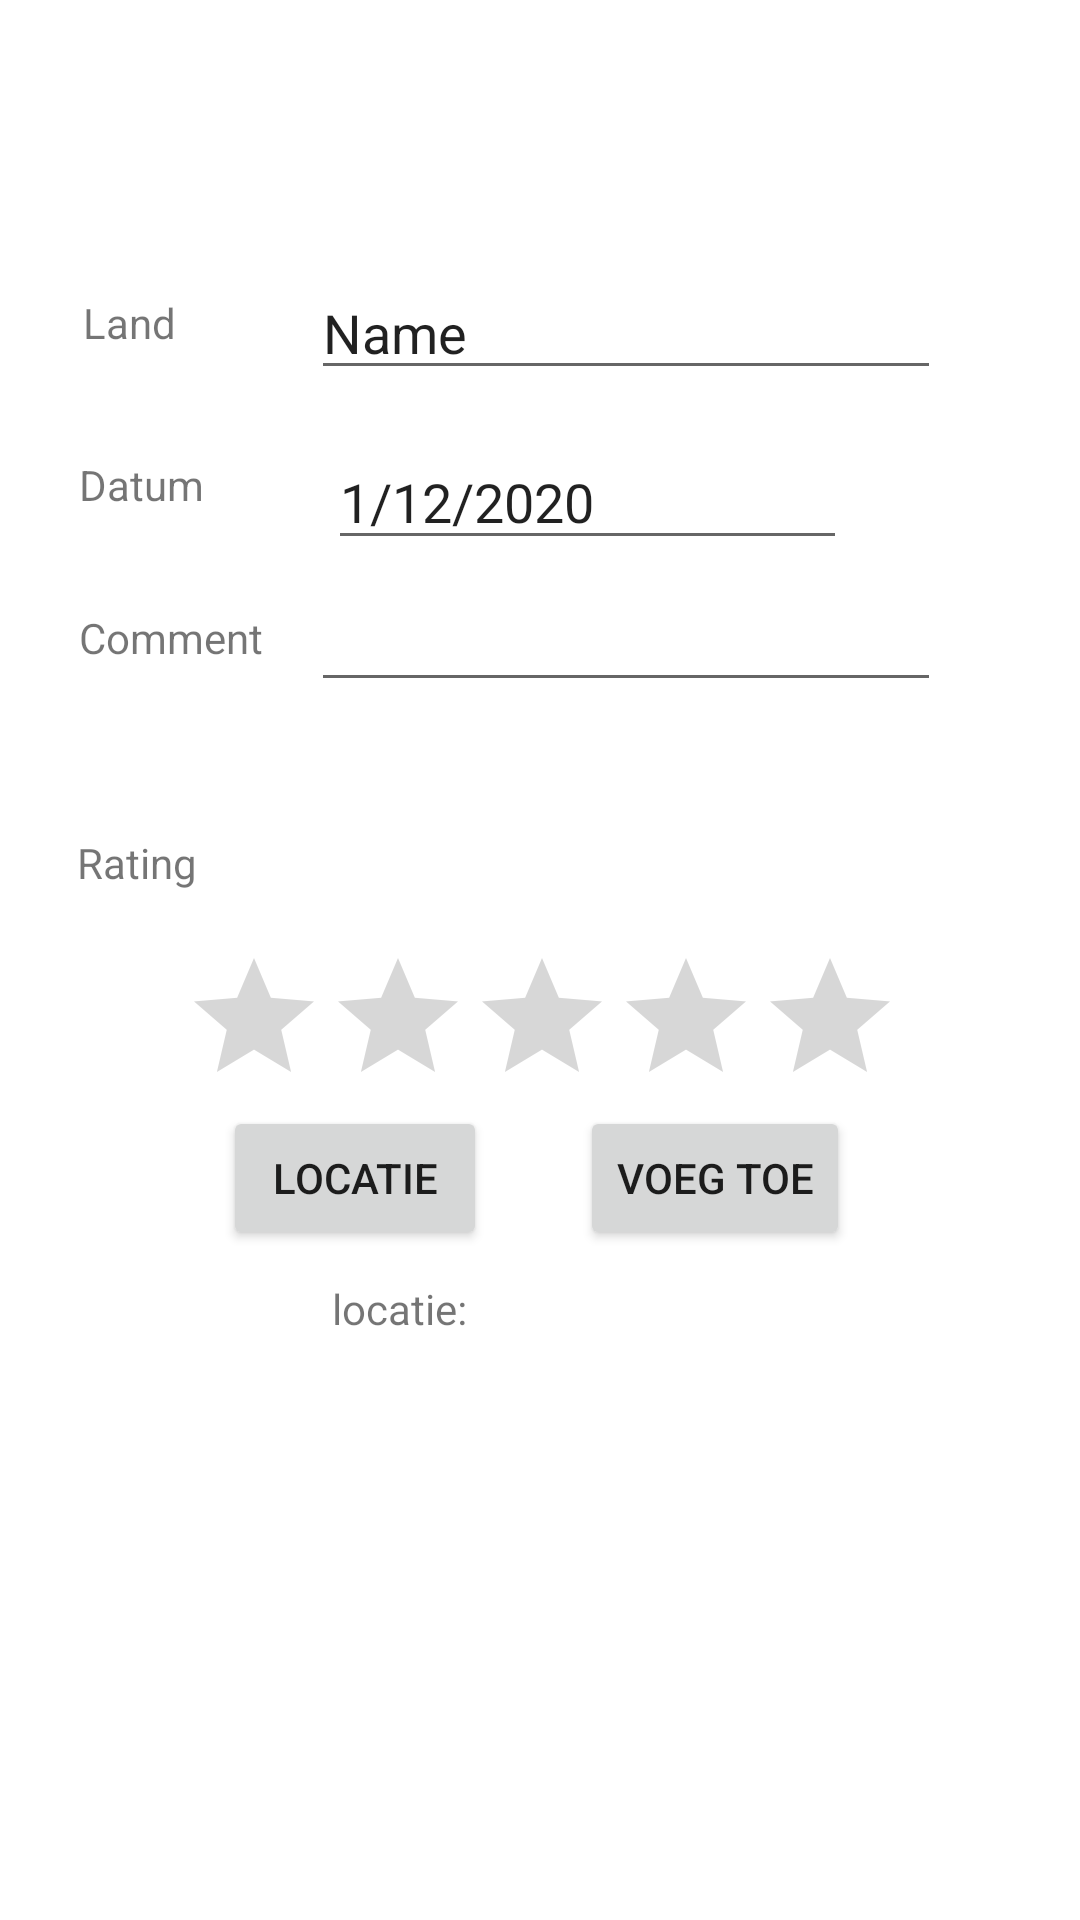

Android layout source for this screen:
<!-- AndroidManifest.xml: application theme Theme.AppShitAroundTheWorld -->
<!-- res/layout/fragment_nieuw_land.xml -->
<?xml version="1.0" encoding="utf-8"?>
<androidx.constraintlayout.widget.ConstraintLayout xmlns:android="http://schemas.android.com/apk/res/android"
xmlns:app="http://schemas.android.com/apk/res-auto"
xmlns:tools="http://schemas.android.com/tools"
android:id="@+id/frameLayout2"
android:layout_width="match_parent"
android:layout_height="match_parent"
tools:context=".fragments.HomeFragment">

    <TextView
        android:id="@+id/datumText"
        android:layout_width="wrap_content"
        android:layout_height="wrap_content"
        android:text="Datum"
        app:layout_constraintBottom_toBottomOf="parent"
        app:layout_constraintEnd_toEndOf="parent"
        app:layout_constraintHorizontal_bias="0.083"
        app:layout_constraintStart_toStartOf="parent"
        app:layout_constraintTop_toTopOf="parent"
        app:layout_constraintVertical_bias="0.245"
        tools:ignore="MissingConstraints" />

    <TextView
        android:id="@+id/commentText"
        android:layout_width="wrap_content"
        android:layout_height="wrap_content"
        android:text="Comment"
        app:layout_constraintBottom_toBottomOf="parent"
        app:layout_constraintEnd_toEndOf="parent"
        app:layout_constraintHorizontal_bias="0.088"
        app:layout_constraintStart_toStartOf="parent"
        app:layout_constraintTop_toTopOf="parent"
        app:layout_constraintVertical_bias="0.327"
        tools:ignore="MissingConstraints" />

    <TextView
        android:id="@+id/rating"
        android:layout_width="56dp"
        android:layout_height="21dp"
        android:text="Rating"
        app:layout_constraintBottom_toBottomOf="parent"
        app:layout_constraintEnd_toEndOf="parent"
        app:layout_constraintHorizontal_bias="0.084"
        app:layout_constraintStart_toStartOf="parent"
        app:layout_constraintTop_toTopOf="parent"
        app:layout_constraintVertical_bias="0.449" />

    <Button
        android:id="@+id/toevoegen"
        android:layout_width="wrap_content"
        android:layout_height="wrap_content"
        android:text="Voeg toe"
        app:layout_constraintBottom_toBottomOf="parent"
        app:layout_constraintEnd_toEndOf="parent"
        app:layout_constraintHorizontal_bias="0.716"
        app:layout_constraintStart_toStartOf="parent"
        app:layout_constraintTop_toTopOf="parent"
        app:layout_constraintVertical_bias="0.623" />

    <RatingBar
        android:id="@+id/ratingBar"
        android:layout_width="239dp"
        android:layout_height="44dp"
        app:layout_constraintBottom_toBottomOf="parent"
        app:layout_constraintEnd_toEndOf="parent"
        app:layout_constraintStart_toStartOf="parent"
        app:layout_constraintTop_toTopOf="parent"
        app:layout_constraintVertical_bias="0.529" />

    <EditText
        android:id="@+id/datum"
        android:layout_width="173dp"
        android:layout_height="42dp"
        android:ems="10"
        android:text="1/12/2020"
        app:layout_constraintBottom_toBottomOf="parent"
        app:layout_constraintEnd_toEndOf="parent"
        app:layout_constraintHorizontal_bias="0.584"
        app:layout_constraintStart_toStartOf="parent"
        app:layout_constraintTop_toTopOf="parent"
        app:layout_constraintVertical_bias="0.242" />

    <EditText
        android:id="@+id/comment"
        android:layout_width="wrap_content"
        android:layout_height="wrap_content"
        android:ems="10"
        android:inputType="textPersonName"
        android:text=""
        app:layout_constraintBottom_toBottomOf="parent"
        app:layout_constraintEnd_toEndOf="parent"
        app:layout_constraintHorizontal_bias="0.691"
        app:layout_constraintStart_toStartOf="parent"
        app:layout_constraintTop_toTopOf="parent"
        app:layout_constraintVertical_bias="0.322" />

    <EditText
        android:id="@+id/landNaam"
        android:layout_width="wrap_content"
        android:layout_height="wrap_content"
        android:ems="10"
        android:inputType="textPersonName"
        android:text="Name"
        app:layout_constraintBottom_toBottomOf="parent"
        app:layout_constraintEnd_toEndOf="parent"
        app:layout_constraintHorizontal_bias="0.691"
        app:layout_constraintStart_toStartOf="parent"
        app:layout_constraintTop_toTopOf="parent"
        app:layout_constraintVertical_bias="0.148" />

    <TextView
        android:id="@+id/landNaamText"
        android:layout_width="wrap_content"
        android:layout_height="wrap_content"
        android:text="Land"
        app:layout_constraintBottom_toBottomOf="parent"
        app:layout_constraintEnd_toEndOf="parent"
        app:layout_constraintHorizontal_bias="0.084"
        app:layout_constraintStart_toStartOf="parent"
        app:layout_constraintTop_toTopOf="parent"
        app:layout_constraintVertical_bias="0.158" />

    <Button
        android:id="@+id/locatieKnop"
        android:layout_width="wrap_content"
        android:layout_height="wrap_content"
        android:text="locatie"
        app:layout_constraintBottom_toBottomOf="parent"
        app:layout_constraintEnd_toEndOf="parent"
        app:layout_constraintHorizontal_bias="0.273"
        app:layout_constraintStart_toStartOf="parent"
        app:layout_constraintTop_toTopOf="parent"
        app:layout_constraintVertical_bias="0.623" />

    <TextView
        android:id="@+id/locatieText"
        android:layout_width="139dp"
        android:layout_height="39dp"
        android:text="locatie: "
        app:layout_constraintBottom_toBottomOf="parent"
        app:layout_constraintEnd_toEndOf="parent"
        app:layout_constraintStart_toStartOf="parent"
        app:layout_constraintTop_toTopOf="parent"
        app:layout_constraintVertical_bias="0.71" />

</androidx.constraintlayout.widget.ConstraintLayout>
<!-- resources referenced by this layout -->
<resources>
  <style name="Theme.AppShitAroundTheWorld" parent="Theme.MaterialComponents.DayNight.DarkActionBar">
          
          <item name="colorPrimary">@color/purple_500</item>
          <item name="colorPrimaryVariant">@color/purple_700</item>
          <item name="colorOnPrimary">@color/white</item>
          
          <item name="colorSecondary">@color/teal_200</item>
          <item name="colorSecondaryVariant">@color/teal_700</item>
          <item name="colorOnSecondary">@color/black</item>
          
          <item name="android:statusBarColor" tools:targetApi="l">?attr/colorPrimaryVariant</item>
          
      </style>
  <color name="purple_500">#35958C</color>
  <color name="purple_700">#35958C</color>
  <color name="white">#FFFFFFFF</color>
  <color name="teal_200">#35958C</color>
  <color name="teal_700">#35958C</color>
  <color name="black">#FF000000</color>
</resources>
